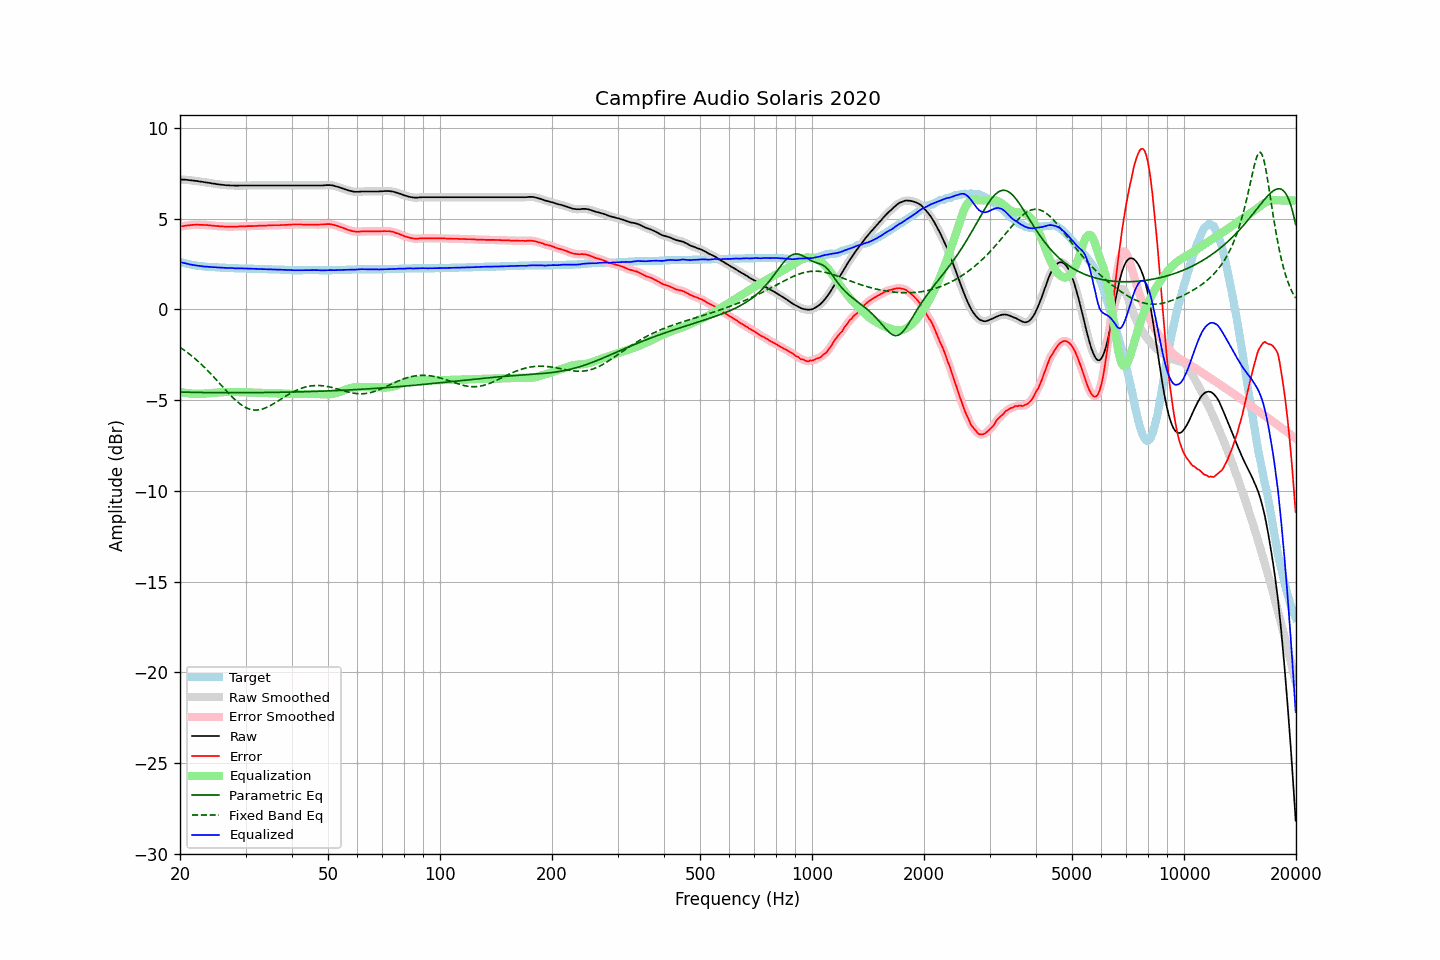

The file beside this chart, header and first rows:
frequency, raw, error, smoothed, error_smoothed, equalization, parametric_eq, fixed_band_eq, equalized_raw, equalized_smoothed, target
20.00, 7.16, 4.55, 7.16, 4.55, -4.55, -4.56, -2.09, 2.61, 2.61, 2.61
20.20, 7.15, 4.57, 7.16, 4.57, -4.57, -4.57, -2.15, 2.58, 2.58, 2.58
20.40, 7.14, 4.58, 7.15, 4.59, -4.59, -4.57, -2.21, 2.56, 2.56, 2.56
20.61, 7.14, 4.60, 7.14, 4.60, -4.60, -4.57, -2.28, 2.54, 2.54, 2.54
20.81, 7.13, 4.61, 7.13, 4.61, -4.62, -4.57, -2.34, 2.52, 2.52, 2.52
21.02, 7.12, 4.62, 7.12, 4.62, -4.63, -4.57, -2.41, 2.50, 2.50, 2.50
21.23, 7.11, 4.63, 7.11, 4.63, -4.64, -4.57, -2.48, 2.48, 2.48, 2.48
21.44, 7.10, 4.64, 7.10, 4.64, -4.64, -4.58, -2.55, 2.46, 2.46, 2.46
21.66, 7.09, 4.65, 7.09, 4.65, -4.65, -4.58, -2.62, 2.44, 2.44, 2.44
21.87, 7.08, 4.65, 7.08, 4.66, -4.66, -4.58, -2.69, 2.43, 2.43, 2.43
22.09, 7.07, 4.66, 7.07, 4.66, -4.66, -4.58, -2.77, 2.42, 2.42, 2.41
22.31, 7.06, 4.66, 7.06, 4.66, -4.66, -4.58, -2.85, 2.40, 2.40, 2.40
22.54, 7.04, 4.65, 7.05, 4.66, -4.66, -4.58, -2.93, 2.39, 2.39, 2.39
22.76, 7.03, 4.65, 7.03, 4.65, -4.66, -4.58, -3.01, 2.38, 2.38, 2.38
22.99, 7.02, 4.65, 7.02, 4.65, -4.65, -4.59, -3.09, 2.37, 2.37, 2.37
23.22, 7.00, 4.64, 7.01, 4.65, -4.65, -4.59, -3.18, 2.36, 2.36, 2.36
23.45, 6.99, 4.64, 6.99, 4.64, -4.64, -4.59, -3.27, 2.35, 2.35, 2.35
23.69, 6.98, 4.64, 6.98, 4.64, -4.63, -4.59, -3.36, 2.35, 2.35, 2.34
23.92, 6.96, 4.62, 6.97, 4.63, -4.63, -4.59, -3.45, 2.34, 2.34, 2.34
24.16, 6.95, 4.62, 6.95, 4.62, -4.62, -4.59, -3.54, 2.33, 2.33, 2.33
24.40, 6.93, 4.60, 6.94, 4.61, -4.61, -4.59, -3.64, 2.32, 2.33, 2.33
24.65, 6.92, 4.60, 6.92, 4.60, -4.60, -4.59, -3.73, 2.32, 2.32, 2.32
24.89, 6.91, 4.59, 6.91, 4.59, -4.59, -4.59, -3.83, 2.32, 2.31, 2.32
25.14, 6.89, 4.58, 6.90, 4.59, -4.59, -4.59, -3.92, 2.31, 2.31, 2.31
25.39, 6.88, 4.58, 6.88, 4.58, -4.58, -4.59, -4.02, 2.30, 2.30, 2.30
25.65, 6.87, 4.57, 6.87, 4.58, -4.57, -4.59, -4.12, 2.30, 2.30, 2.30
25.91, 6.86, 4.57, 6.86, 4.57, -4.57, -4.59, -4.22, 2.30, 2.30, 2.29
26.16, 6.85, 4.56, 6.85, 4.56, -4.56, -4.59, -4.32, 2.29, 2.29, 2.29
26.43, 6.84, 4.55, 6.84, 4.56, -4.56, -4.60, -4.41, 2.28, 2.28, 2.29
26.69, 6.83, 4.55, 6.84, 4.55, -4.56, -4.60, -4.51, 2.28, 2.28, 2.28
26.96, 6.83, 4.55, 6.83, 4.55, -4.55, -4.60, -4.61, 2.28, 2.28, 2.28
27.23, 6.82, 4.55, 6.83, 4.55, -4.55, -4.60, -4.70, 2.27, 2.28, 2.27
27.50, 6.82, 4.55, 6.82, 4.55, -4.55, -4.60, -4.79, 2.27, 2.27, 2.27
27.77, 6.82, 4.55, 6.82, 4.55, -4.55, -4.60, -4.88, 2.27, 2.27, 2.27
28.05, 6.81, 4.55, 6.82, 4.55, -4.56, -4.60, -4.96, 2.26, 2.26, 2.26
28.33, 6.81, 4.55, 6.81, 4.55, -4.56, -4.60, -5.04, 2.26, 2.26, 2.26
28.62, 6.81, 4.55, 6.82, 4.56, -4.56, -4.60, -5.12, 2.25, 2.25, 2.26
28.90, 6.82, 4.57, 6.82, 4.57, -4.56, -4.60, -5.19, 2.26, 2.26, 2.25
29.19, 6.82, 4.57, 6.82, 4.57, -4.57, -4.60, -5.26, 2.26, 2.26, 2.25
29.48, 6.82, 4.57, 6.82, 4.57, -4.57, -4.60, -5.32, 2.25, 2.25, 2.25
29.78, 6.82, 4.57, 6.82, 4.57, -4.58, -4.60, -5.37, 2.25, 2.25, 2.25
30.08, 6.82, 4.57, 6.82, 4.58, -4.58, -4.59, -5.42, 2.25, 2.25, 2.25
30.38, 6.82, 4.58, 6.82, 4.58, -4.58, -4.59, -5.46, 2.24, 2.24, 2.24
30.68, 6.82, 4.58, 6.82, 4.58, -4.58, -4.59, -5.49, 2.24, 2.24, 2.24
30.99, 6.82, 4.58, 6.82, 4.59, -4.58, -4.59, -5.52, 2.24, 2.24, 2.24
31.30, 6.82, 4.58, 6.82, 4.59, -4.59, -4.59, -5.54, 2.24, 2.24, 2.24
31.61, 6.82, 4.59, 6.82, 4.59, -4.59, -4.59, -5.55, 2.23, 2.23, 2.23
31.93, 6.82, 4.59, 6.82, 4.59, -4.59, -4.59, -5.55, 2.23, 2.23, 2.23
32.24, 6.82, 4.59, 6.82, 4.60, -4.60, -4.59, -5.55, 2.23, 2.23, 2.23
32.57, 6.82, 4.60, 6.82, 4.60, -4.60, -4.59, -5.54, 2.22, 2.22, 2.22
32.89, 6.82, 4.60, 6.82, 4.60, -4.60, -4.59, -5.53, 2.22, 2.22, 2.22
33.22, 6.82, 4.60, 6.82, 4.61, -4.61, -4.59, -5.50, 2.22, 2.22, 2.22
33.55, 6.82, 4.61, 6.82, 4.61, -4.61, -4.59, -5.48, 2.21, 2.21, 2.21
33.89, 6.82, 4.61, 6.82, 4.61, -4.61, -4.59, -5.44, 2.21, 2.21, 2.21
34.23, 6.82, 4.61, 6.82, 4.62, -4.62, -4.59, -5.41, 2.21, 2.21, 2.21
34.57, 6.82, 4.62, 6.82, 4.62, -4.62, -4.58, -5.36, 2.20, 2.20, 2.20
34.92, 6.82, 4.62, 6.82, 4.62, -4.62, -4.58, -5.32, 2.20, 2.20, 2.20
35.27, 6.82, 4.62, 6.82, 4.63, -4.63, -4.58, -5.27, 2.20, 2.20, 2.20
35.62, 6.82, 4.63, 6.82, 4.63, -4.63, -4.58, -5.22, 2.19, 2.19, 2.19
35.97, 6.82, 4.63, 6.82, 4.63, -4.63, -4.58, -5.16, 2.19, 2.19, 2.19
... 635 more rows
